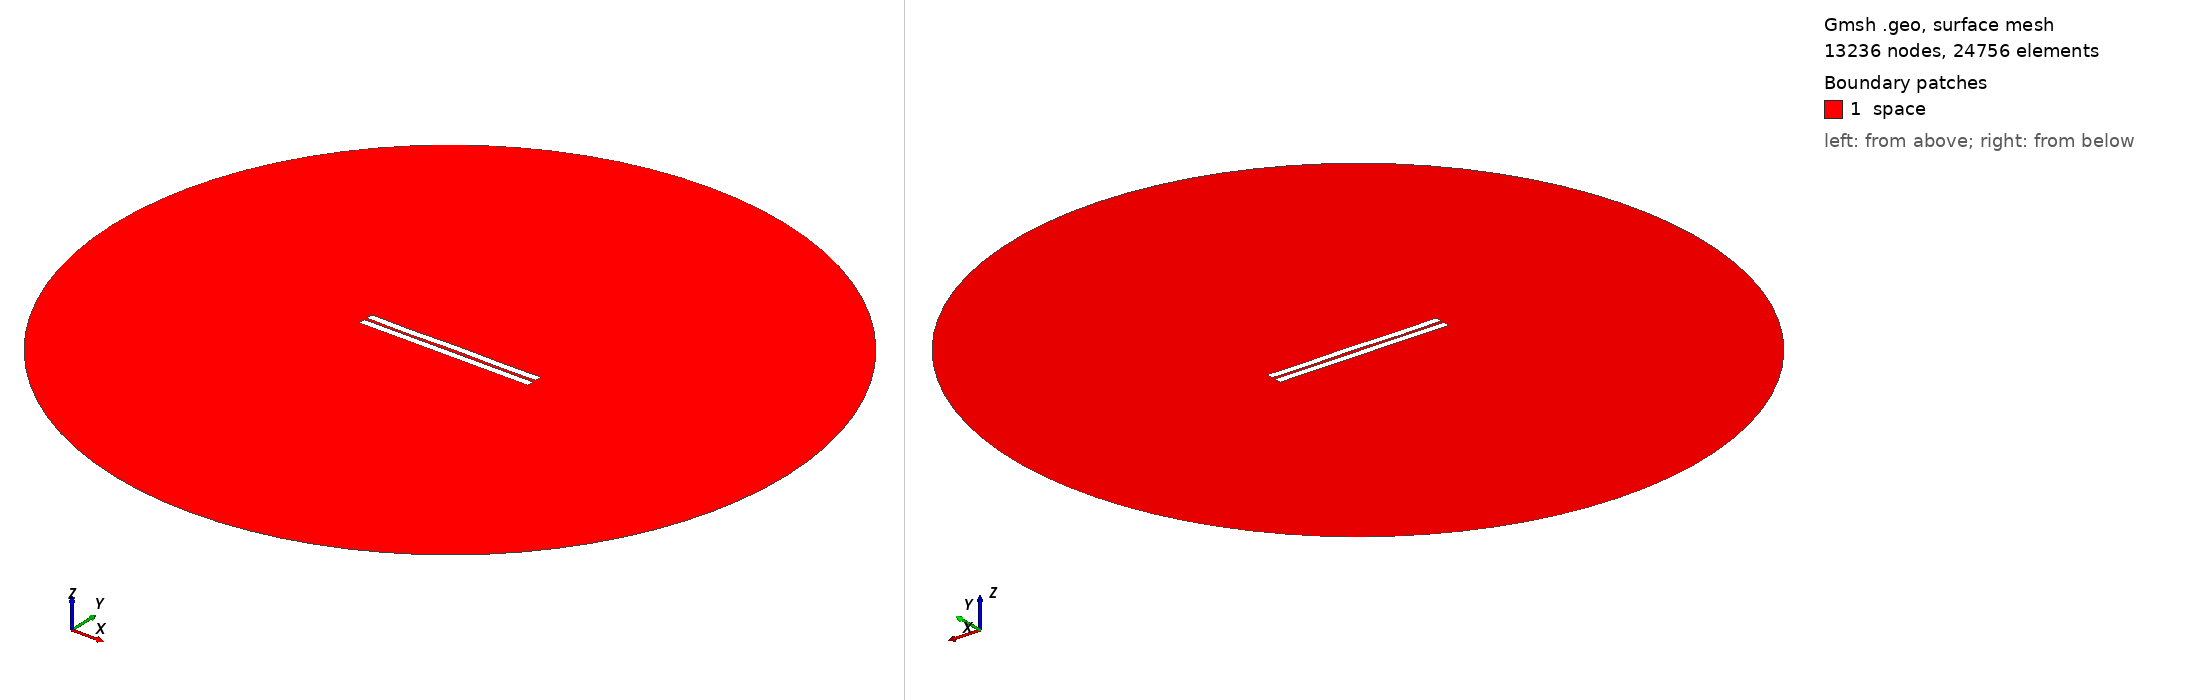

Gmsh geometry script, surface-meshed: 13236 nodes, 24756 surface elements. Boundary patches (legend numbers): 1 space. Left view from above one corner, right view from below the opposite corner. Legend entries are the model's physical surfaces. The drawing asked Gmsh for element sizes between 1% and 20% of the model's largest extent; the script's own settings can give other sizes.

=== 931.geo (drawn) ===
//---------------------------------------
// Geometry kernel
//---------------------------------------

SetFactory("OpenCASCADE");



//---------------------------------------
// Parameters of the geometry
//---------------------------------------

// Overetch of the upper plate
overetch = 0.0;

// Distance between the plates
distance = 1.75;

// Discretization over the x axis (for the deformation)
nx = 50; 

// Length of the plate
L = 100 - overetch; 

// Number of modes
n = 4; 

// 1st mode coefficient
coeff(1) = 0.0;
beta(1) = 0.596864 * 3.1415926535 / L;

// 2nd mode coefficient
coeff(2) = 0.0;
beta(2) = 1.49418 * 3.1415926535 / L;

// 3rd mode coefficient
coeff(3) = -0.075;
beta(3) = 2.50025 * 3.1415926535 / L;

// 4th mode coefficient
coeff(4) = -0.15;
beta(4) = 3.49999 * 3.1415926535 / L;



//---------------------------------------
// Upper plate (deformed rectangle)
//---------------------------------------

// Coordiantes of the upper plate
xmin = -50;
xmax = 50 - overetch;

// Height of the upper plate
yheight = 4 - 2 * overetch;

// Indexes of the points
UpperID[] = {};
LowerID[] = {};
LeftID[] = {};
RightID[] = {};

// Point index
p = 1;

// Horizontal edges
For i In {1:nx}
    x = xmin + (i-1)*(xmax - xmin)/(nx-1);

    y_bottom = distance / 2 + overetch;
    For j In {1:n}
        C = (Cosh(beta(j)*L) + Cos(beta(j)*L)) / (Sinh(beta(j)*L) + Sin(beta(j)*L));
        y_bottom  = y_bottom + coeff(j) * (Cosh(beta(j)*(x+50)) - Cos(beta(j)*(x+50)) - C * (Sinh(beta(j)*(x+50)) - Sin(beta(j)*(x+50))));
    EndFor

    y_top = y_bottom + yheight;

    Point(p) = {x, y_top, 0, 1.0};
    UpperID[i] = p;
    p = p + 1;

    Point(p) = {x, y_bottom, 0, 1.0};
    LowerID[i] = p;
    p = p + 1;
EndFor

// Create point lists
UpperPts[] = {}; LowerPts[] = {};
For i In {1:nx}
  UpperPts[] += {UpperID[i]};
  LowerPts[] += {LowerID[i]};
EndFor

// Build splines
Spline(1) = {UpperPts[]};
Spline(2) = {LowerPts[]};
Line(3) = {LowerPts[nx-1], UpperPts[nx-1]};
Line(4) = {LowerPts[0], UpperPts[0]};

// Build the plane surface
Curve Loop(1) = {2, 3, -1, -4};
Plane Surface(1) = {1};



//---------------------------------------
// Lower plate (rectangle)
//---------------------------------------

// Vertices
Point(1001) = {-50, -1, 0, 1.0};
Point(1002) = { 50, -1, 0, 1.0};
Point(1003) = { 50,  -5, 0, 1.0};
Point(1004) = {-50,  -5, 0, 1.0};

// Edges
Line(5) = {1001, 1002};
Line(6) = {1002, 1003};
Line(7) = {1003, 1004};
Line(8) = {1004, 1001};

// Plane surface
Line Loop(2) = {5, 6, 7, 8};
Plane Surface(2) = {2}; 



//---------------------------------------
// Outer (fictious) boundary
//---------------------------------------

// Points
Point(1005) = {0, 0, 0};       // Center
Point(1006) = {200, 0, 0};     // Start point
Point(1007) = {0, 200, 0};     // 90 degrees
Point(1008) = {-200, 0, 0};    // 180 degrees
Point(1009) = {0, -200, 0};    // 270 degrees

// Circle arcs (each needs start, center, end)
Circle(9) = {1006, 1005, 1007};
Circle(10) = {1007, 1005, 1008};
Circle(11) = {1008, 1005, 1009};
Circle(12) = {1009, 1005, 1006};

// Plane surface for the entire domain
Curve Loop(3) = {9, 10, 11, 12};
Surface(3) = {3};

// Subtract the plates from the whole domain to obtain the actual domain where we want to solve the equations
BooleanDifference{ Surface{3}; Delete; }{ Surface{1}; Surface{2}; Delete; }




//---------------------------------------
// Transfinite Lines/Curves
//---------------------------------------

// Set the number of points on the boundaries
r = 7;

// Plates
Transfinite Curve {1, 2} = 50*r Using Progression 1;
Transfinite Curve {3, 4} = 2*r Using Progression 1;
Transfinite Line {5, 7} = 50*r Using Progression 1;
Transfinite Line {6, 8} = 2*r Using Progression 1;

// Outer boundary
Transfinite Line {9, 10, 11, 12} = 20 Using Progression 1;



//---------------------------------------
// Physical groups
//---------------------------------------                

// Physical curves (boundaries)
Physical Line("force_segment", 10) = {2};
Physical Line("upper_plate", 11) = {1, 3, 4};
Physical Line("lower_plate", 12) = {5, 6, 7, 8};
Physical Line("boundary", 20) = {9, 10, 11, 12};

// Physical Surfaces
Physical Surface("space", 30) = {3};



//---------------------------------------
// 6. Generate the Mesh
//---------------------------------------

// 2D mesh generation
Mesh 2;
